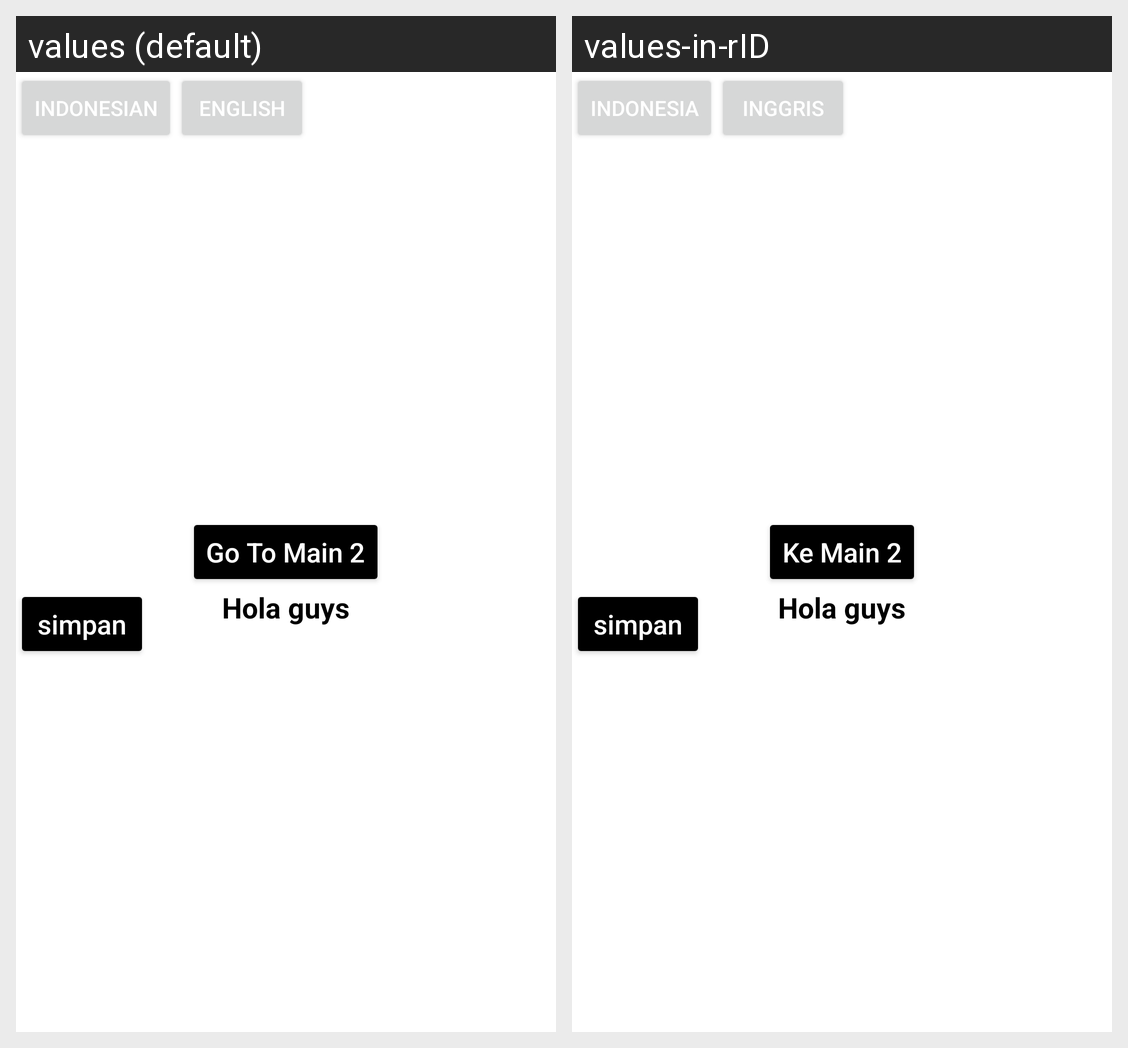

Here is an Android app screen in its default locale and in the app's own translations. Write out the translated-string differences for the strings that appear on this screen.
Android screen res/layout/activity_main.xml rendered under 2 locales, left to right: values (default), values-in-rID. Device: Nexus 5 (rendered at 1080×1920; each locale shown at half size, 540×960, under a caption strip naming it); theme Theme.UiDesignChapterLima.
Strings drawn on this screen, with the default value and each locale's value (text and hints the layout hard-codes, and strings that could not be matched under every locale, appear in the picture but are not listed):

indonesia
  values: Indonesian
  values-in-rID: Indonesia

english
  values: English
  values-in-rID: Inggris

go_to_main_2
  values: Go To Main 2
  values-in-rID: Ke Main 2
